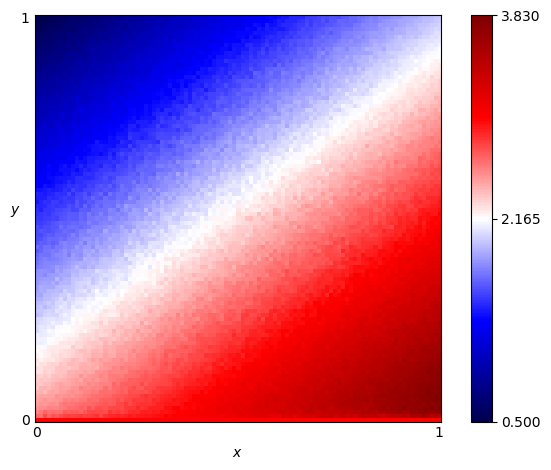

The data file committed next to this chart (first rows):
x, y, score
0.0, 0.0, 3.0
0.0, 0.01, 2.663
0.0, 0.02, 2.561
0.0, 0.03, 2.527
0.0, 0.04, 2.481
0.0, 0.05, 2.456
0.0, 0.06, 2.439
0.0, 0.07, 2.399
0.0, 0.08, 2.338
0.0, 0.09, 2.356
0.0, 0.1, 2.333
0.0, 0.11, 2.329
0.0, 0.12, 2.26
0.0, 0.13, 2.274
0.0, 0.14, 2.222
0.0, 0.15, 2.246
0.0, 0.16, 2.216
0.0, 0.17, 2.156
0.0, 0.18, 2.146
0.0, 0.19, 2.117
0.0, 0.2, 2.125
0.0, 0.21, 2.124
0.0, 0.22, 2.041
0.0, 0.23, 2.051
0.0, 0.24, 2.026
0.0, 0.25, 2.038
0.0, 0.26, 1.954
0.0, 0.27, 1.974
0.0, 0.28, 1.961
0.0, 0.29, 1.946
0.0, 0.3, 1.914
0.0, 0.31, 1.891
0.0, 0.32, 1.854
0.0, 0.33, 1.84
0.0, 0.34, 1.824
0.0, 0.35, 1.824
0.0, 0.36, 1.812
0.0, 0.37, 1.791
0.0, 0.38, 1.737
0.0, 0.39, 1.708
0.0, 0.4, 1.687
0.0, 0.41, 1.674
0.0, 0.42, 1.623
0.0, 0.43, 1.69
0.0, 0.44, 1.618
0.0, 0.45, 1.589
0.0, 0.46, 1.567
0.0, 0.47, 1.567
0.0, 0.48, 1.584
0.0, 0.49, 1.532
0.0, 0.5, 1.517
0.0, 0.51, 1.499
0.0, 0.52, 1.478
0.0, 0.53, 1.455
0.0, 0.54, 1.409
0.0, 0.55, 1.423
0.0, 0.56, 1.442
0.0, 0.57, 1.394
0.0, 0.58, 1.336
0.0, 0.59, 1.317
... 10,141 more rows
